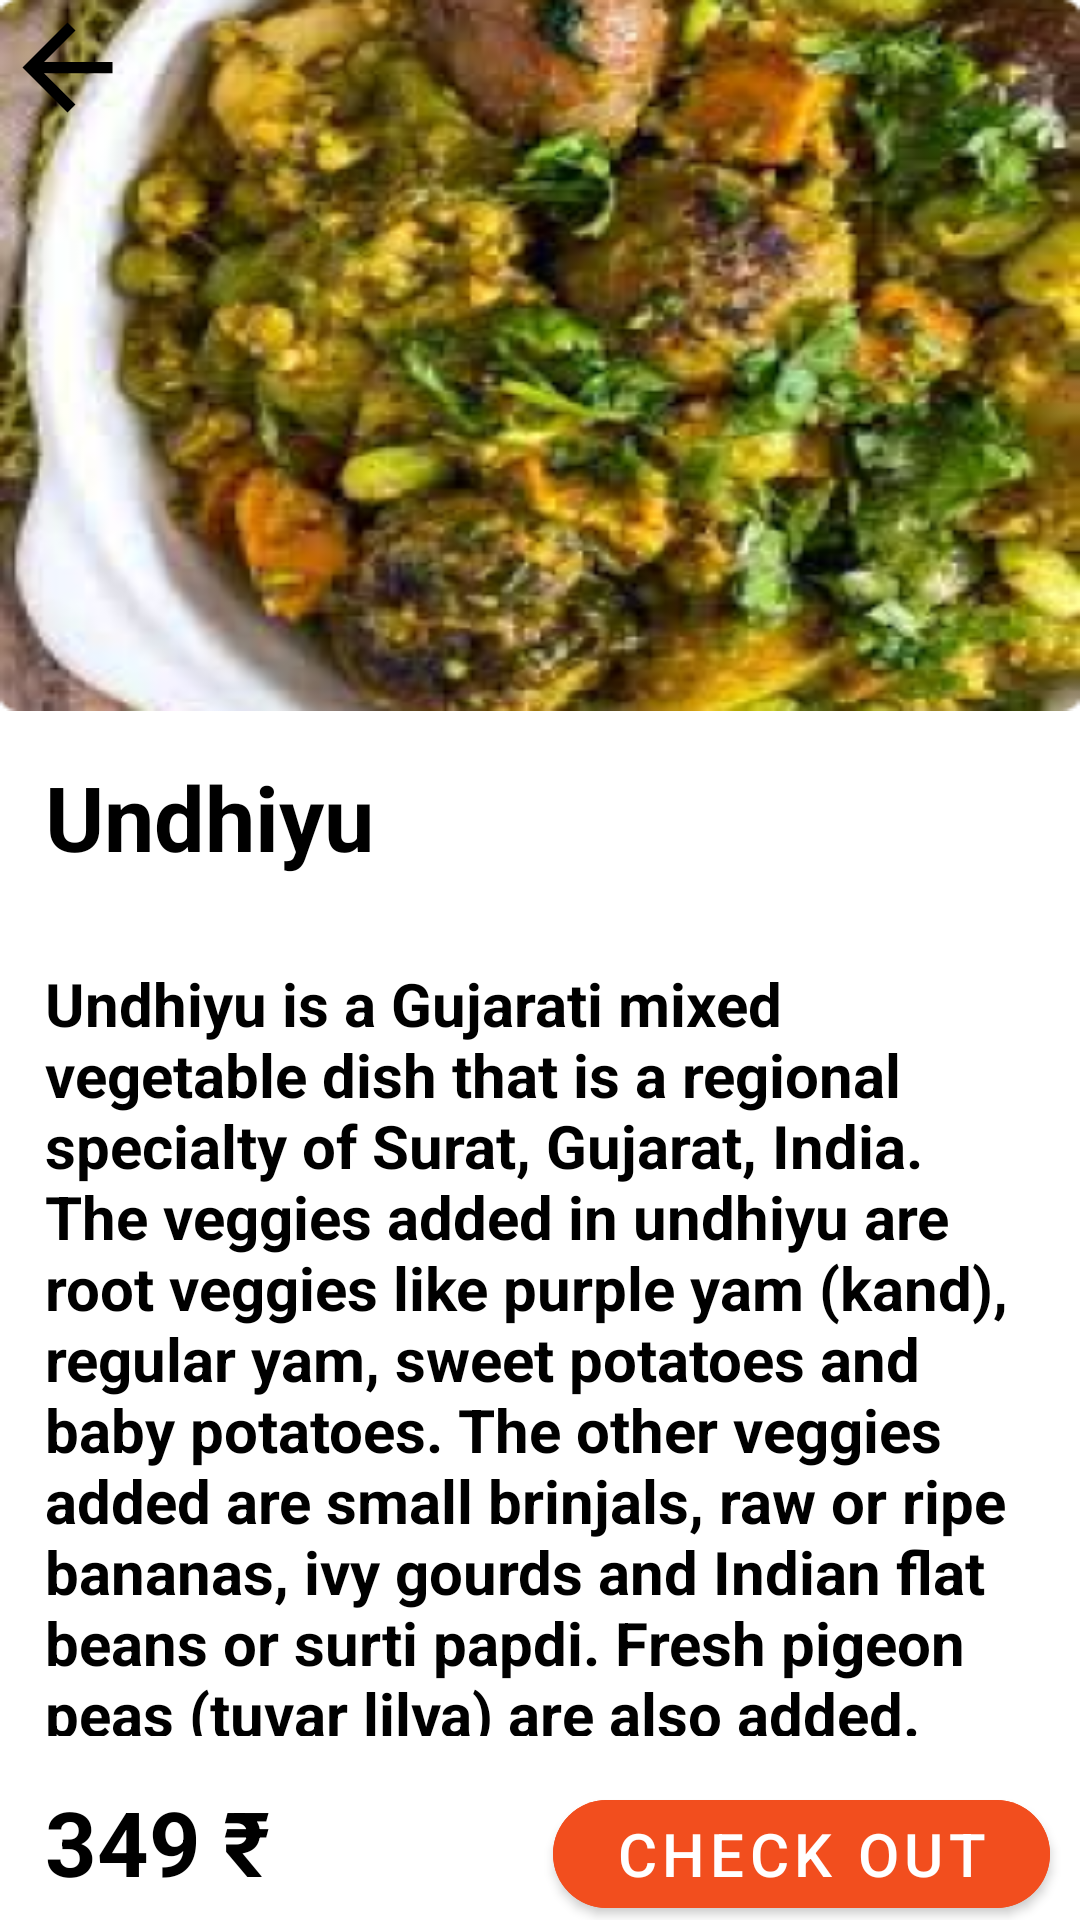

Write the Android layout XML for this screen, with the resource values it uses.
<!-- AndroidManifest.xml: application theme Theme.Small_bites -->
<!-- res/layout/activity_undhiyu.xml -->
<?xml version="1.0" encoding="utf-8"?>
<LinearLayout xmlns:android="http://schemas.android.com/apk/res/android"
    xmlns:app="http://schemas.android.com/apk/res-auto"
    xmlns:tools="http://schemas.android.com/tools"
    android:layout_width="match_parent"
    android:layout_height="match_parent"
    android:background="@color/white"
    android:weightSum="8"
    android:orientation="vertical"
    tools:context=".UndhiyuActivity">
    <FrameLayout
        android:layout_width="match_parent"
        android:layout_height="wrap_content"
        android:layout_weight="2"
        android:background="@drawable/undheeyu1">

        <ImageView
            android:layout_width="wrap_content"
            android:layout_height="wrap_content"
            android:src="@drawable/back"/>
    </FrameLayout>


    <TextView
        android:layout_width="wrap_content"
        android:layout_height="wrap_content"
        android:text="Undhiyu"
        android:textStyle="bold"
        android:layout_weight="1"
        android:textColor="@color/black"
        android:textSize="30dp"
        android:layout_margin="15dp"/>

    <TextView
        android:layout_width="wrap_content"
        android:layout_height="wrap_content"
        android:text="Undhiyu is a Gujarati mixed vegetable dish that is a regional specialty of Surat, Gujarat, India. The veggies added in undhiyu are root veggies like purple yam (kand), regular yam, sweet potatoes and baby potatoes. The other veggies added are small brinjals, raw or ripe bananas, ivy gourds and Indian flat beans or surti papdi. Fresh pigeon peas (tuvar lilva) are also added."
        android:textStyle="bold"
        android:textColor="@color/black"
        android:layout_weight="4"
        android:textSize="20dp"
        android:layout_margin="15dp"/>

    <LinearLayout
        android:layout_width="match_parent"
        android:layout_height="wrap_content"
        android:layout_marginStart="15dp"
        android:orientation="horizontal"
        android:weightSum="3">

        <TextView
            android:layout_width="wrap_content"
            android:layout_height="wrap_content"
            android:text="349 ₹"
            android:layout_weight="1"
            android:textSize="30dp"
            android:textColor="@color/black"
            android:textStyle="bold"
            />

        <com.google.android.material.button.MaterialButton
            android:layout_width="wrap_content"
            android:layout_height="wrap_content"
            android:layout_marginStart="90dp"
            android:layout_weight="2"
            android:layout_marginEnd="10dp"
            app:cornerRadius="30dp"
            android:text="Check Out"
            android:backgroundTint="#F24E1E"
            android:textSize="20dp"/>

    </LinearLayout>





</LinearLayout>
<!-- resources referenced by this layout -->
<resources>
  <!-- drawable back (drawable) -->
  <vector
      android:autoMirrored="true"
      android:height="45dp"
      android:tint="#000000"
      android:viewportHeight="24"
      android:viewportWidth="24"
      android:width="45dp"
      xmlns:android="http://schemas.android.com/apk/res/android">
      <path android:fillColor="@android:color/white" android:pathData="M20,11H7.83l5.59,-5.59L12,4l-8,8 8,8 1.41,-1.41L7.83,13H20v-2z"/>
  </vector>
  <!-- drawable undheeyu1: png bitmap (drawable-v24, 157927 bytes) -->
  <style name="Theme.Small_bites" parent="Theme.MaterialComponents.DayNight.NoActionBar">
          
          <item name="colorPrimary">#EC6907</item>
          <item name="colorPrimaryVariant">#EC6907</item>
          <item name="colorOnPrimary">@color/white</item>
          
          <item name="colorSecondary">@color/teal_200</item>
          <item name="colorSecondaryVariant">@color/teal_700</item>
          <item name="colorOnSecondary">@color/black</item>
          
          <item name="android:statusBarColor" tools:targetApi="l">?attr/colorPrimaryVariant</item>
          
      </style>
  <!-- not gathered from this repository: default colours our renderer supplied (Android Studio template values) -->
  <color name="teal_200">#FF03DAC5</color>
  <color name="teal_700">#FF018786</color>
  <color name="black">#FF000000</color>
  <color name="white">#FFFFFFFF</color>
</resources>
